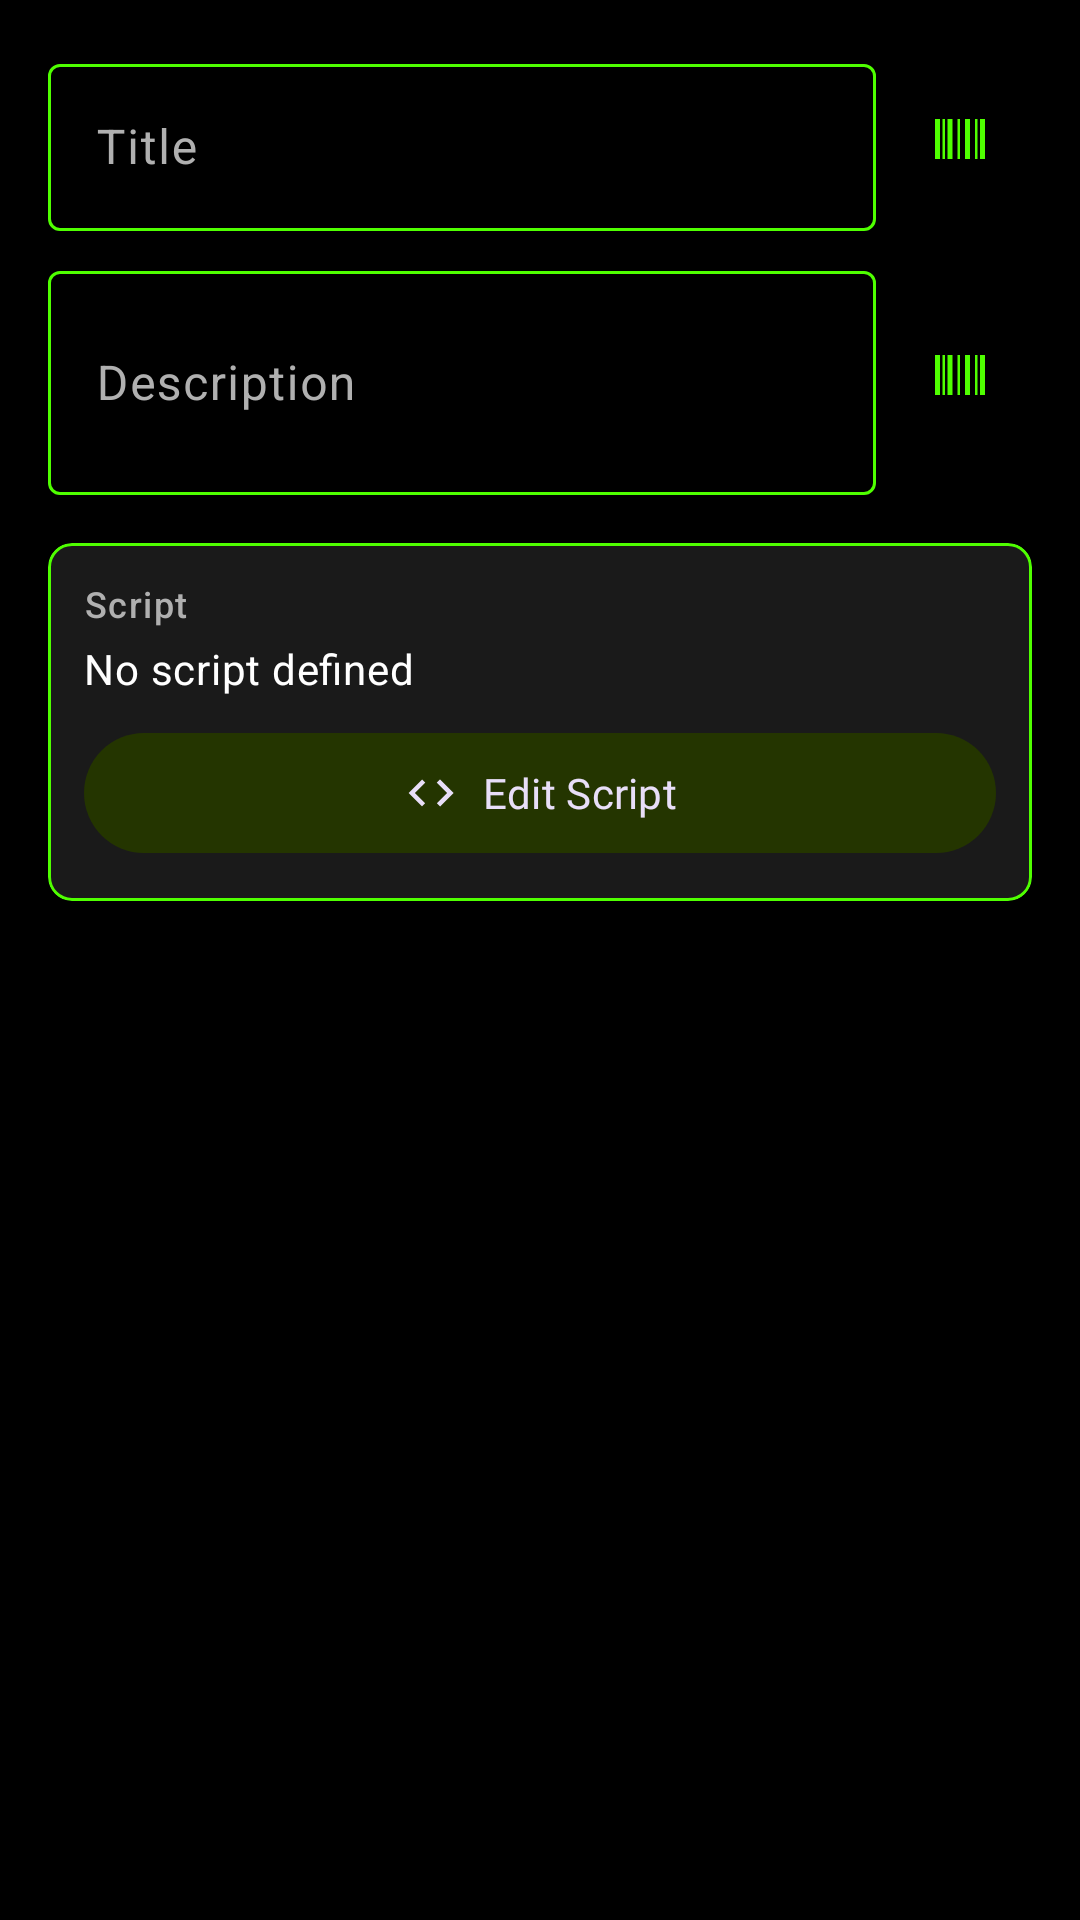

Write the Android layout XML for this screen, with the resource values it uses.
<!-- AndroidManifest.xml: application theme Base.Theme.ZebraPrinterEURedSetup.Modern -->
<!-- res/layout/dialog_add_custom_entry.xml -->
<?xml version="1.0" encoding="utf-8"?>
<LinearLayout xmlns:android="http://schemas.android.com/apk/res/android"
    xmlns:app="http://schemas.android.com/apk/res-auto"
    android:layout_width="match_parent"
    android:layout_height="wrap_content"
    android:orientation="vertical"
    android:padding="16dp">

    
    <LinearLayout
        android:layout_width="match_parent"
        android:layout_height="wrap_content"
        android:orientation="horizontal"
        android:gravity="center_vertical">

        <com.google.android.material.textfield.TextInputLayout
            android:id="@+id/textInputLayoutTitle"
            style="@style/Widget.Material3.TextInputLayout.OutlinedBox"
            android:layout_width="0dp"
            android:layout_height="wrap_content"
            android:layout_weight="1"
            android:hint="@string/hint_entry_title">

            <com.google.android.material.textfield.TextInputEditText
                android:id="@+id/editTitle"
                android:layout_width="match_parent"
                android:layout_height="wrap_content"
                android:inputType="text"
                android:maxLines="1" />

        </com.google.android.material.textfield.TextInputLayout>

        <com.google.android.material.button.MaterialButton
            android:id="@+id/buttonScanTitle"
            style="@style/Widget.Material3.Button.IconButton"
            android:layout_width="wrap_content"
            android:layout_height="wrap_content"
            android:layout_marginStart="4dp"
            android:contentDescription="@string/content_description_scan_barcode"
            app:icon="@drawable/ic_barcode" />

    </LinearLayout>

    
    <LinearLayout
        android:layout_width="match_parent"
        android:layout_height="wrap_content"
        android:layout_marginTop="8dp"
        android:orientation="horizontal"
        android:gravity="center_vertical">

        <com.google.android.material.textfield.TextInputLayout
            android:id="@+id/textInputLayoutDescription"
            style="@style/Widget.Material3.TextInputLayout.OutlinedBox"
            android:layout_width="0dp"
            android:layout_height="wrap_content"
            android:layout_weight="1"
            android:hint="@string/hint_entry_description">

            <com.google.android.material.textfield.TextInputEditText
                android:id="@+id/editDescription"
                android:layout_width="match_parent"
                android:layout_height="wrap_content"
                android:inputType="textMultiLine"
                android:minLines="2"
                android:maxLines="3" />

        </com.google.android.material.textfield.TextInputLayout>

        <com.google.android.material.button.MaterialButton
            android:id="@+id/buttonScanDescription"
            style="@style/Widget.Material3.Button.IconButton"
            android:layout_width="wrap_content"
            android:layout_height="wrap_content"
            android:layout_marginStart="4dp"
            android:contentDescription="@string/content_description_scan_barcode"
            app:icon="@drawable/ic_barcode" />

    </LinearLayout>

    
    <com.google.android.material.card.MaterialCardView
        android:layout_width="match_parent"
        android:layout_height="wrap_content"
        android:layout_marginTop="16dp"
        app:cardElevation="0dp"
        app:cardCornerRadius="8dp"
        app:strokeWidth="1dp"
        app:strokeColor="?attr/colorOutline">

        <LinearLayout
            android:layout_width="match_parent"
            android:layout_height="wrap_content"
            android:orientation="vertical"
            android:padding="12dp">

            <com.google.android.material.textview.MaterialTextView
                android:layout_width="wrap_content"
                android:layout_height="wrap_content"
                android:text="@string/label_script"
                android:textAppearance="?attr/textAppearanceLabelMedium"
                android:textColor="?attr/colorOnSurfaceVariant" />

            <com.google.android.material.textview.MaterialTextView
                android:id="@+id/textViewScriptStatus"
                android:layout_width="match_parent"
                android:layout_height="wrap_content"
                android:layout_marginTop="4dp"
                android:text="@string/script_status_empty"
                android:textAppearance="?attr/textAppearanceBodyMedium" />

            <com.google.android.material.button.MaterialButton
                android:id="@+id/buttonEditScript"
                style="@style/Widget.Material3.Button.TonalButton"
                android:layout_width="match_parent"
                android:layout_height="wrap_content"
                android:layout_marginTop="8dp"
                android:text="@string/button_edit_script"
                app:icon="@drawable/ic_custom_script"
                app:iconGravity="textStart" />

        </LinearLayout>

    </com.google.android.material.card.MaterialCardView>

</LinearLayout>
<!-- resources referenced by this layout -->
<resources>
  <!-- drawable ic_barcode (drawable) -->
  <vector xmlns:android="http://schemas.android.com/apk/res/android"
      android:width="24dp"
      android:height="24dp"
      android:viewportWidth="24"
      android:viewportHeight="24"
      android:tint="?attr/colorOnSurface">
      <path
          android:fillColor="@android:color/white"
          android:pathData="M2,4h2v16H2V4zM5,4h1v16H5V4zM7,4h2v16H7V4zM11,4h1v16h-1V4zM14,4h2v16h-2V4zM18,4h1v16h-1V4zM20,4h2v16h-2V4z"/>
  </vector>
  <!-- drawable ic_custom_script (drawable) -->
  <?xml version="1.0" encoding="utf-8"?>
  <vector xmlns:android="http://schemas.android.com/apk/res/android"
      android:width="24dp"
      android:height="24dp"
      android:viewportWidth="24"
      android:viewportHeight="24"
      android:tint="?attr/colorControlNormal">
      <path
          android:fillColor="@android:color/white"
          android:pathData="M9.4,16.6L4.8,12l4.6,-4.6L8,6l-6,6 6,6 1.4,-1.4zM14.6,16.6l4.6,-4.6 -4.6,-4.6L16,6l6,6 -6,6 -1.4,-1.4z"/>
  </vector>
  <string name="button_edit_script">Edit Script</string>
  <string name="content_description_scan_barcode">Scan barcode</string>
  <string name="hint_entry_description">Description</string>
  <string name="hint_entry_title">Title</string>
  <string name="label_script">Script</string>
  <string name="script_status_empty">No script defined</string>
  <color name="zebra_pantone_361">#4FFF00</color>
  <color name="zebra_pantone_5747">#243500</color>
  <color name="zebra_pantone_375">#96FF38</color>
  <color name="zebra_black">#000000</color>
  <color name="zebra_dark_gray">#1a1a1a</color>
  <color name="zebra_medium_gray">#2d2d2d</color>
  <color name="text_light">#FFFFFF</color>
  <color name="text_muted">#B0B0B0</color>
  <color name="black">#FF000000</color>
  <style name="Widget.Zebra.Button" parent="Widget.Material3.Button">
          <item name="backgroundTint">@color/zebra_pantone_361</item>
          <item name="android:textColor">@color/black</item>
          <item name="iconTint">@color/black</item>
          <item name="cornerRadius">8dp</item>
          <item name="android:fontFamily">@font/zebra_sans_regular</item>
      </style>
  <style name="Widget.Zebra.Button.Outlined" parent="Widget.Material3.Button.OutlinedButton">
          <item name="strokeColor">@color/zebra_pantone_361</item>
          <item name="strokeWidth">2dp</item>
          <item name="android:textColor">@color/zebra_pantone_375</item>
          <item name="iconTint">@color/zebra_pantone_375</item>
          <item name="rippleColor">@color/zebra_pantone_5747</item>
          <item name="cornerRadius">8dp</item>
          <item name="android:fontFamily">@font/zebra_sans_regular</item>
      </style>
  <style name="Widget.Zebra.Button.TextButton" parent="Widget.Material3.Button.TextButton">
          <item name="android:textColor">@color/zebra_pantone_375</item>
          <item name="iconTint">@color/zebra_pantone_375</item>
          <item name="rippleColor">@color/zebra_pantone_5747</item>
          <item name="android:fontFamily">@font/zebra_sans_regular</item>
      </style>
  <style name="Widget.Zebra.CardView" parent="Widget.Material3.CardView.Filled">
          <item name="cardBackgroundColor">@color/zebra_dark_gray</item>
          <item name="strokeColor">@color/zebra_pantone_5747</item>
          <item name="strokeWidth">1dp</item>
          <item name="cardCornerRadius">12dp</item>
          <item name="cardElevation">4dp</item>
      </style>
  <style name="Widget.Zebra.CheckBox" parent="Widget.Material3.CompoundButton.CheckBox">
          <item name="buttonTint">@color/zebra_pantone_361</item>
          <item name="android:textColor">@color/text_light</item>
      </style>
</resources>
